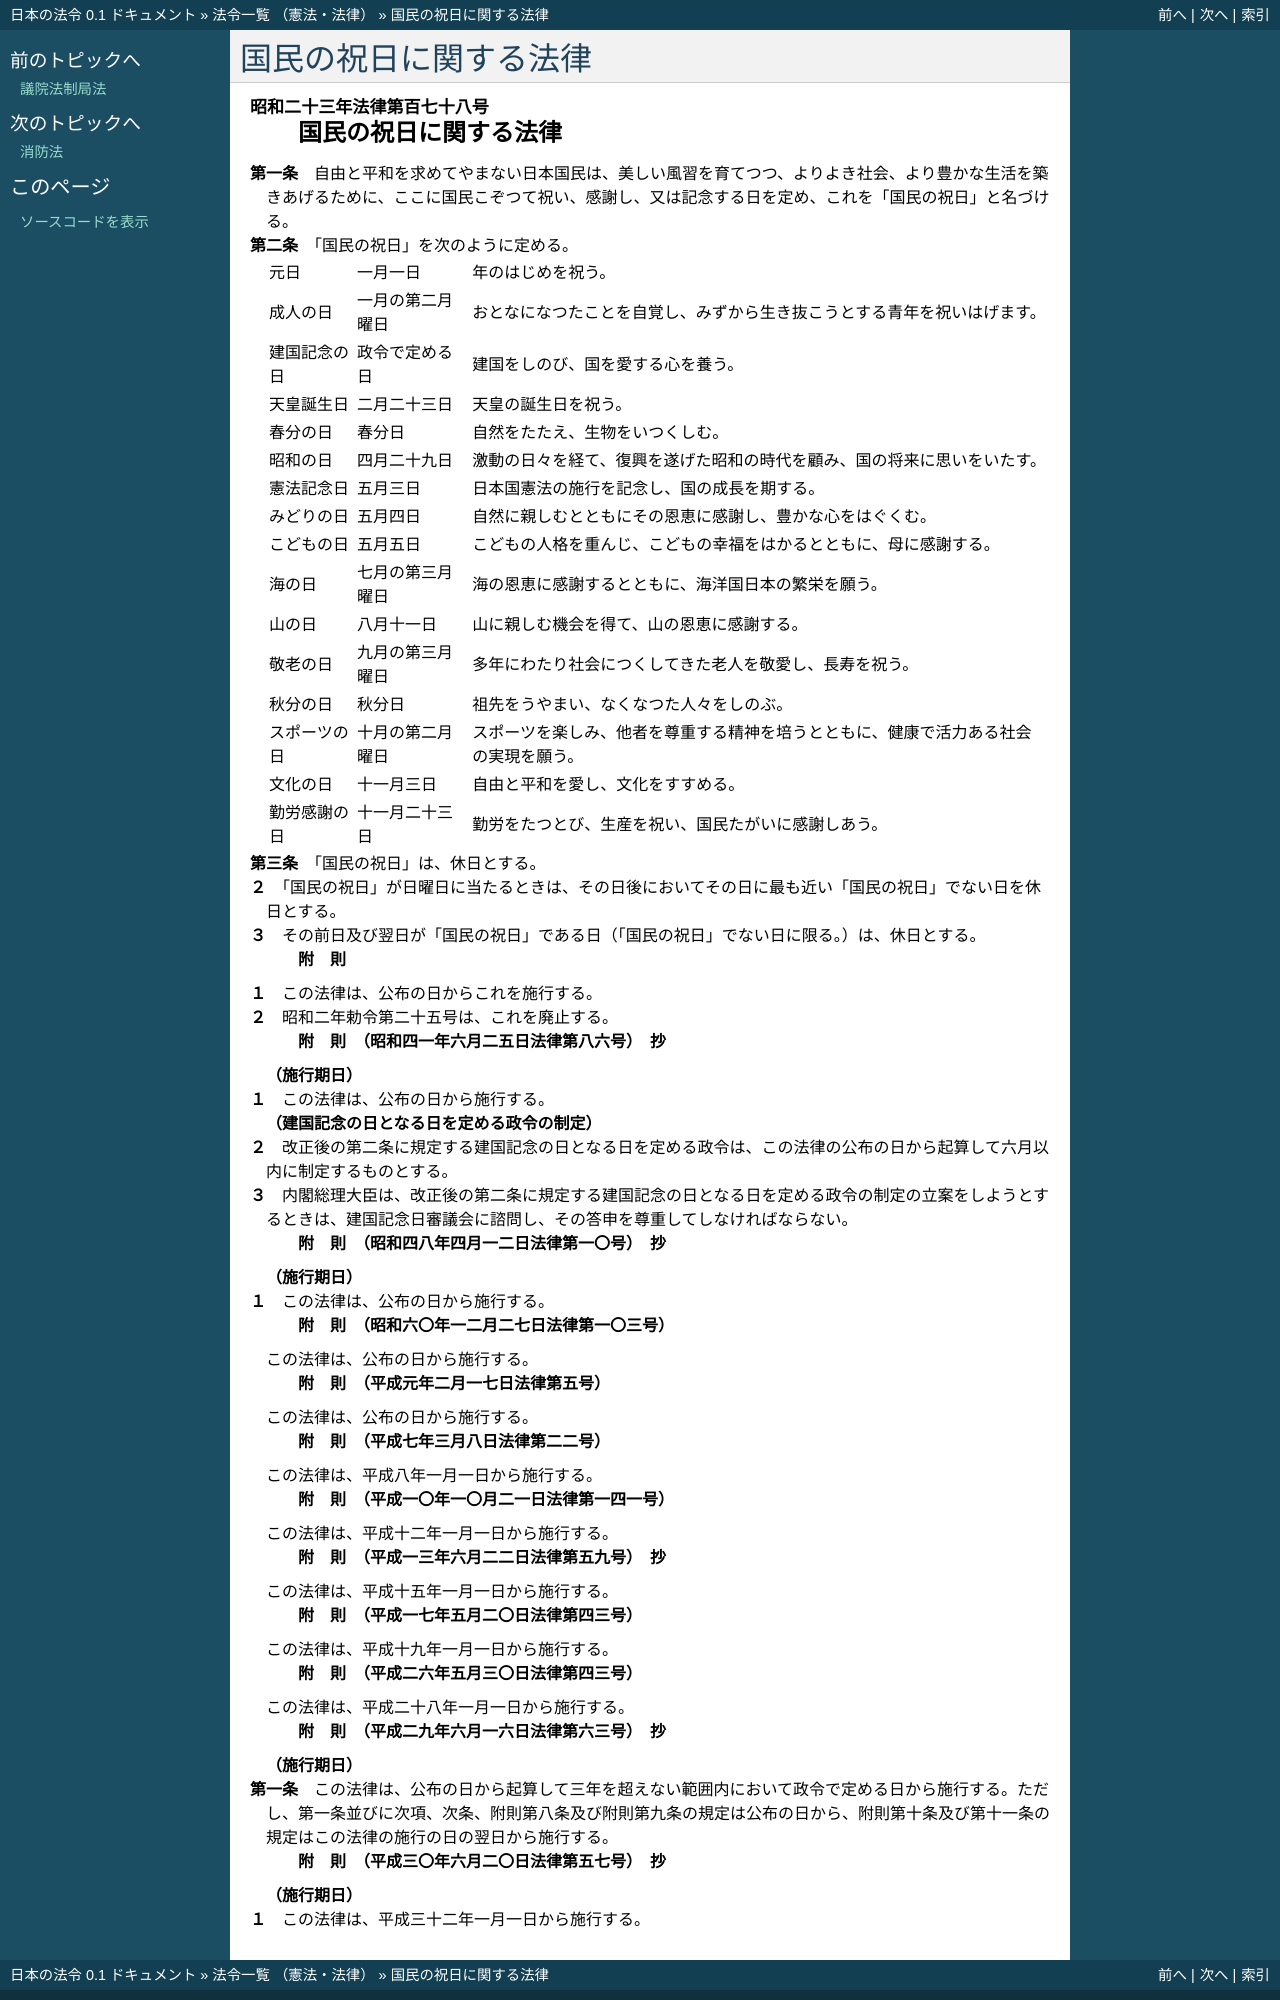

repository: ledmonster/japanese-law · page: doc/323/323AC1000000178_20200101_430AC1000000057.html · generator: sphinx

.. _323AC1000000178_20200101_430AC1000000057:

:orphan:

======================
国民の祝日に関する法律
======================

.. raw:: html
    
    
    <main id="contentsLaw" class="active">
    <div id="innerDocument" class="active">
    
    
    
    
    <div style="margin-bottom: 12px;">
    <div id="lawTitleNo" style="font-size: 1.067rem; font-weight: bold;" class="_shokanBoxParent">昭和二十三年法律第百七十八号<div class="_shokanBox"></div>
    <div class="_inyoBox" id="_inyo_"></div>
    </div>
    <div id="lawTitle" style="margin-left: 3rem; font-size: 1.5rem; font-weight: bold; line-height: 1.25em;" class="_shokanBoxParent">
    <span data-xpath="">国民の祝日に関する法律</span><div class="_shokanBox" id="_shokan_"><div class="_shokanBtnIcons"></div></div>
    <div class="_inyoBox" id="_inyo_"></div>
    </div>
    </div><section id="MainProvision" class="active MainProvision"><section id="" class="active Article"><div style="margin-left: 1em; text-indent: -1em;" id="" class="_div_ArticleTitle _shokanBoxParent">
    <span style="font-weight: bold;">第一条</span>　<span data-xpath="">自由と平和を求めてやまない日本国民は、美しい風習を育てつつ、よりよき社会、より豊かな生活を築きあげるために、ここに国民こぞつて祝い、感謝し、又は記念する日を定め、これを「国民の祝日」と名づける。</span><div class="_shokanBox" id="_shokan_"><div class="_shokanBtnIcons"></div></div>
    <div class="_inyoBox" id="_inyo_"></div>
    </div></section><section id="" class="active Article"><div style="margin-left: 1em; text-indent: -1em;" id="" class="_div_ArticleTitle _shokanBoxParent">
    <span style="font-weight: bold;">第二条</span>　<span data-xpath="">「国民の祝日」を次のように定める。</span><div class="_shokanBox" id="_shokan_"><div class="_shokanBtnIcons"></div></div>
    <div class="_inyoBox" id="_inyo_"></div>
    </div>
    <div class="_shokanBoxParent">
    <table class="Table" style="margin-left: 1em;">
    <tr class="TableRow">
    <td style="border-top: black none 1px; border-bottom: black none 1px; border-left: black none 1px; border-right: black none 1px;" class="col-pad"><div><span data-xpath="">元日</span></div></td>
    <td style="border-top: black none 1px; border-bottom: black none 1px; border-left: black none 1px; border-right: black none 1px;" class="col-pad"><div><span data-xpath="">一月一日</span></div></td>
    <td style="border-top: black none 1px; border-bottom: black none 1px; border-left: black none 1px; border-right: black none 1px;" class="col-pad"><div><span data-xpath="">年のはじめを祝う。</span></div></td>
    </tr>
    <tr class="TableRow">
    <td style="border-top: black none 1px; border-bottom: black none 1px; border-left: black none 1px; border-right: black none 1px;" class="col-pad"><div><span data-xpath="">成人の日</span></div></td>
    <td style="border-top: black none 1px; border-bottom: black none 1px; border-left: black none 1px; border-right: black none 1px;" class="col-pad"><div><span data-xpath="">一月の第二月曜日</span></div></td>
    <td style="border-top: black none 1px; border-bottom: black none 1px; border-left: black none 1px; border-right: black none 1px;" class="col-pad"><div><span data-xpath="">おとなになつたことを自覚し、みずから生き抜こうとする青年を祝いはげます。</span></div></td>
    </tr>
    <tr class="TableRow">
    <td style="border-top: black none 1px; border-bottom: black none 1px; border-left: black none 1px; border-right: black none 1px;" class="col-pad"><div><span data-xpath="">建国記念の日</span></div></td>
    <td style="border-top: black none 1px; border-bottom: black none 1px; border-left: black none 1px; border-right: black none 1px;" class="col-pad"><div><span data-xpath="">政令で定める日</span></div></td>
    <td style="border-top: black none 1px; border-bottom: black none 1px; border-left: black none 1px; border-right: black none 1px;" class="col-pad"><div><span data-xpath="">建国をしのび、国を愛する心を養う。</span></div></td>
    </tr>
    <tr class="TableRow">
    <td style="border-top: black none 1px; border-bottom: black none 1px; border-left: black none 1px; border-right: black none 1px;" class="col-pad"><div><span data-xpath="">天皇誕生日</span></div></td>
    <td style="border-top: black none 1px; border-bottom: black none 1px; border-left: black none 1px; border-right: black none 1px;" class="col-pad"><div><span data-xpath="">二月二十三日</span></div></td>
    <td style="border-top: black none 1px; border-bottom: black none 1px; border-left: black none 1px; border-right: black none 1px;" class="col-pad"><div><span data-xpath="">天皇の誕生日を祝う。</span></div></td>
    </tr>
    <tr class="TableRow">
    <td style="border-top: black none 1px; border-bottom: black none 1px; border-left: black none 1px; border-right: black none 1px;" class="col-pad"><div><span data-xpath="">春分の日</span></div></td>
    <td style="border-top: black none 1px; border-bottom: black none 1px; border-left: black none 1px; border-right: black none 1px;" class="col-pad"><div><span data-xpath="">春分日</span></div></td>
    <td style="border-top: black none 1px; border-bottom: black none 1px; border-left: black none 1px; border-right: black none 1px;" class="col-pad"><div><span data-xpath="">自然をたたえ、生物をいつくしむ。</span></div></td>
    </tr>
    <tr class="TableRow">
    <td style="border-top: black none 1px; border-bottom: black none 1px; border-left: black none 1px; border-right: black none 1px;" class="col-pad"><div><span data-xpath="">昭和の日</span></div></td>
    <td style="border-top: black none 1px; border-bottom: black none 1px; border-left: black none 1px; border-right: black none 1px;" class="col-pad"><div><span data-xpath="">四月二十九日</span></div></td>
    <td style="border-top: black none 1px; border-bottom: black none 1px; border-left: black none 1px; border-right: black none 1px;" class="col-pad"><div><span data-xpath="">激動の日々を経て、復興を遂げた昭和の時代を顧み、国の将来に思いをいたす。</span></div></td>
    </tr>
    <tr class="TableRow">
    <td style="border-top: black none 1px; border-bottom: black none 1px; border-left: black none 1px; border-right: black none 1px;" class="col-pad"><div><span data-xpath="">憲法記念日</span></div></td>
    <td style="border-top: black none 1px; border-bottom: black none 1px; border-left: black none 1px; border-right: black none 1px;" class="col-pad"><div><span data-xpath="">五月三日</span></div></td>
    <td style="border-top: black none 1px; border-bottom: black none 1px; border-left: black none 1px; border-right: black none 1px;" class="col-pad"><div><span data-xpath="">日本国憲法の施行を記念し、国の成長を期する。</span></div></td>
    </tr>
    <tr class="TableRow">
    <td style="border-top: black none 1px; border-bottom: black none 1px; border-left: black none 1px; border-right: black none 1px;" class="col-pad"><div><span data-xpath="">みどりの日</span></div></td>
    <td style="border-top: black none 1px; border-bottom: black none 1px; border-left: black none 1px; border-right: black none 1px;" class="col-pad"><div><span data-xpath="">五月四日</span></div></td>
    <td style="border-top: black none 1px; border-bottom: black none 1px; border-left: black none 1px; border-right: black none 1px;" class="col-pad"><div><span data-xpath="">自然に親しむとともにその恩恵に感謝し、豊かな心をはぐくむ。</span></div></td>
    </tr>
    <tr class="TableRow">
    <td style="border-top: black none 1px; border-bottom: black none 1px; border-left: black none 1px; border-right: black none 1px;" class="col-pad"><div><span data-xpath="">こどもの日</span></div></td>
    <td style="border-top: black none 1px; border-bottom: black none 1px; border-left: black none 1px; border-right: black none 1px;" class="col-pad"><div><span data-xpath="">五月五日</span></div></td>
    <td style="border-top: black none 1px; border-bottom: black none 1px; border-left: black none 1px; border-right: black none 1px;" class="col-pad"><div><span data-xpath="">こどもの人格を重んじ、こどもの幸福をはかるとともに、母に感謝する。</span></div></td>
    </tr>
    <tr class="TableRow">
    <td style="border-top: black none 1px; border-bottom: black none 1px; border-left: black none 1px; border-right: black none 1px;" class="col-pad"><div><span data-xpath="">海の日</span></div></td>
    <td style="border-top: black none 1px; border-bottom: black none 1px; border-left: black none 1px; border-right: black none 1px;" class="col-pad"><div><span data-xpath="">七月の第三月曜日</span></div></td>
    <td style="border-top: black none 1px; border-bottom: black none 1px; border-left: black none 1px; border-right: black none 1px;" class="col-pad"><div><span data-xpath="">海の恩恵に感謝するとともに、海洋国日本の繁栄を願う。</span></div></td>
    </tr>
    <tr class="TableRow">
    <td style="border-top: black none 1px; border-bottom: black none 1px; border-left: black none 1px; border-right: black none 1px;" class="col-pad"><div><span data-xpath="">山の日</span></div></td>
    <td style="border-top: black none 1px; border-bottom: black none 1px; border-left: black none 1px; border-right: black none 1px;" class="col-pad"><div><span data-xpath="">八月十一日</span></div></td>
    <td style="border-top: black none 1px; border-bottom: black none 1px; border-left: black none 1px; border-right: black none 1px;" class="col-pad"><div><span data-xpath="">山に親しむ機会を得て、山の恩恵に感謝する。</span></div></td>
    </tr>
    <tr class="TableRow">
    <td style="border-top: black none 1px; border-bottom: black none 1px; border-left: black none 1px; border-right: black none 1px;" class="col-pad"><div><span data-xpath="">敬老の日</span></div></td>
    <td style="border-top: black none 1px; border-bottom: black none 1px; border-left: black none 1px; border-right: black none 1px;" class="col-pad"><div><span data-xpath="">九月の第三月曜日</span></div></td>
    <td style="border-top: black none 1px; border-bottom: black none 1px; border-left: black none 1px; border-right: black none 1px;" class="col-pad"><div><span data-xpath="">多年にわたり社会につくしてきた老人を敬愛し、長寿を祝う。</span></div></td>
    </tr>
    <tr class="TableRow">
    <td style="border-top: black none 1px; border-bottom: black none 1px; border-left: black none 1px; border-right: black none 1px;" class="col-pad"><div><span data-xpath="">秋分の日</span></div></td>
    <td style="border-top: black none 1px; border-bottom: black none 1px; border-left: black none 1px; border-right: black none 1px;" class="col-pad"><div><span data-xpath="">秋分日</span></div></td>
    <td style="border-top: black none 1px; border-bottom: black none 1px; border-left: black none 1px; border-right: black none 1px;" class="col-pad"><div><span data-xpath="">祖先をうやまい、なくなつた人々をしのぶ。</span></div></td>
    </tr>
    <tr class="TableRow">
    <td style="border-top: black none 1px; border-bottom: black none 1px; border-left: black none 1px; border-right: black none 1px;" class="col-pad"><div><span data-xpath="">スポーツの日</span></div></td>
    <td style="border-top: black none 1px; border-bottom: black none 1px; border-left: black none 1px; border-right: black none 1px;" class="col-pad"><div><span data-xpath="">十月の第二月曜日</span></div></td>
    <td style="border-top: black none 1px; border-bottom: black none 1px; border-left: black none 1px; border-right: black none 1px;" class="col-pad"><div><span data-xpath="">スポーツを楽しみ、他者を尊重する精神を培うとともに、健康で活力ある社会の実現を願う。</span></div></td>
    </tr>
    <tr class="TableRow">
    <td style="border-top: black none 1px; border-bottom: black none 1px; border-left: black none 1px; border-right: black none 1px;" class="col-pad"><div><span data-xpath="">文化の日</span></div></td>
    <td style="border-top: black none 1px; border-bottom: black none 1px; border-left: black none 1px; border-right: black none 1px;" class="col-pad"><div><span data-xpath="">十一月三日</span></div></td>
    <td style="border-top: black none 1px; border-bottom: black none 1px; border-left: black none 1px; border-right: black none 1px;" class="col-pad"><div><span data-xpath="">自由と平和を愛し、文化をすすめる。</span></div></td>
    </tr>
    <tr class="TableRow">
    <td style="border-top: black none 1px; border-bottom: black none 1px; border-left: black none 1px; border-right: black none 1px;" class="col-pad"><div><span data-xpath="">勤労感謝の日</span></div></td>
    <td style="border-top: black none 1px; border-bottom: black none 1px; border-left: black none 1px; border-right: black none 1px;" class="col-pad"><div><span data-xpath="">十一月二十三日</span></div></td>
    <td style="border-top: black none 1px; border-bottom: black none 1px; border-left: black none 1px; border-right: black none 1px;" class="col-pad"><div><span data-xpath="">勤労をたつとび、生産を祝い、国民たがいに感謝しあう。</span></div></td>
    </tr>
    </table>
    <div class="_shokanBox"></div>
    <div class="_inyoBox"></div>
    </div></section><section id="" class="active Article"><div style="margin-left: 1em; text-indent: -1em;" id="" class="_div_ArticleTitle _shokanBoxParent">
    <span style="font-weight: bold;">第三条</span>　<span data-xpath="">「国民の祝日」は、休日とする。</span><div class="_shokanBox" id="_shokan_"><div class="_shokanBtnIcons"></div></div>
    <div class="_inyoBox" id="_inyo_"></div>
    </div>
    <div style="margin-left: 1em; text-indent: -1em;" class="_div_ParagraphSentence _shokanBoxParent">
    <span style="font-weight: bold;">２</span>　<span data-xpath="">「国民の祝日」が日曜日に当たるときは、その日後においてその日に最も近い「国民の祝日」でない日を休日とする。</span><div class="_shokanBox" id="_shokan_"><div class="_shokanBtnIcons"></div></div>
    <div class="_inyoBox" id="_inyo_"></div>
    </div>
    <div style="margin-left: 1em; text-indent: -1em;" class="_div_ParagraphSentence _shokanBoxParent">
    <span style="font-weight: bold;">３</span>　<span data-xpath="">その前日及び翌日が「国民の祝日」である日（「国民の祝日」でない日に限る。）は、休日とする。</span><div class="_shokanBox" id="_shokan_"><div class="_shokanBtnIcons"></div></div>
    <div class="_inyoBox" id="_inyo_"></div>
    </div></section></section><section id="" class="active SupplProvision"><div class="_div_SupplProvisionLabel SupplProvisionLabel _shokanBoxParent" style="margin-bottom: 10px; margin-left: 3em; font-weight: bold;">
    <span data-xpath="">附　則</span><div class="_shokanBox" id="_shokan_"><div class="_shokanBtnIcons"></div></div>
    <div class="_inyoBox" id="_inyo_"></div>
    </div>
    <section class="active Paragraph"><div style="margin-left: 1em; text-indent: -1em;" class="_div_ParagraphSentence _shokanBoxParent">
    <span style="font-weight: bold;">１</span>　<span data-xpath="">この法律は、公布の日からこれを施行する。</span><div class="_shokanBox" id="_shokan_"><div class="_shokanBtnIcons"></div></div>
    <div class="_inyoBox" id="_inyo_"></div>
    </div></section><section class="active Paragraph"><div style="margin-left: 1em; text-indent: -1em;" class="_div_ParagraphSentence _shokanBoxParent">
    <span style="font-weight: bold;">２</span>　<span data-xpath="">昭和二年勅令第二十五号は、これを廃止する。</span><div class="_shokanBox" id="_shokan_"><div class="_shokanBtnIcons"></div></div>
    <div class="_inyoBox" id="_inyo_"></div>
    </div></section></section><section id="" class="active SupplProvision"><div class="_div_SupplProvisionLabel SupplProvisionLabel _shokanBoxParent" style="margin-bottom: 10px; margin-left: 3em; font-weight: bold;">
    <span data-xpath="">附　則</span>　（昭和四一年六月二五日法律第八六号）　抄<div class="_shokanBox" id="_shokan_"><div class="_shokanBtnIcons"></div></div>
    <div class="_inyoBox" id="_inyo_"></div>
    </div>
    <section class="active Paragraph"><div id="" style="margin-left: 1em; font-weight: bold;" class="_div_ParagraphCaption _shokanBoxParent">
    <span data-xpath="">（施行期日）</span><div class="_shokanBox"></div>
    <div class="_inyoBox"></div>
    </div>
    <div style="margin-left: 1em; text-indent: -1em;" class="_div_ParagraphSentence _shokanBoxParent">
    <span style="font-weight: bold;">１</span>　<span data-xpath="">この法律は、公布の日から施行する。</span><div class="_shokanBox" id="_shokan_"><div class="_shokanBtnIcons"></div></div>
    <div class="_inyoBox" id="_inyo_"></div>
    </div></section><section class="active Paragraph"><div id="" style="margin-left: 1em; font-weight: bold;" class="_div_ParagraphCaption _shokanBoxParent">
    <span data-xpath="">（建国記念の日となる日を定める政令の制定）</span><div class="_shokanBox"></div>
    <div class="_inyoBox"></div>
    </div>
    <div style="margin-left: 1em; text-indent: -1em;" class="_div_ParagraphSentence _shokanBoxParent">
    <span style="font-weight: bold;">２</span>　<span data-xpath="">改正後の第二条に規定する建国記念の日となる日を定める政令は、この法律の公布の日から起算して六月以内に制定するものとする。</span><div class="_shokanBox" id="_shokan_"><div class="_shokanBtnIcons"></div></div>
    <div class="_inyoBox" id="_inyo_"></div>
    </div></section><section class="active Paragraph"><div style="margin-left: 1em; text-indent: -1em;" class="_div_ParagraphSentence _shokanBoxParent">
    <span style="font-weight: bold;">３</span>　<span data-xpath="">内閣総理大臣は、改正後の第二条に規定する建国記念の日となる日を定める政令の制定の立案をしようとするときは、建国記念日審議会に諮問し、その答申を尊重してしなければならない。</span><div class="_shokanBox" id="_shokan_"><div class="_shokanBtnIcons"></div></div>
    <div class="_inyoBox" id="_inyo_"></div>
    </div></section></section><section id="" class="active SupplProvision"><div class="_div_SupplProvisionLabel SupplProvisionLabel _shokanBoxParent" style="margin-bottom: 10px; margin-left: 3em; font-weight: bold;">
    <span data-xpath="">附　則</span>　（昭和四八年四月一二日法律第一〇号）　抄<div class="_shokanBox" id="_shokan_"><div class="_shokanBtnIcons"></div></div>
    <div class="_inyoBox" id="_inyo_"></div>
    </div>
    <section class="active Paragraph"><div id="" style="margin-left: 1em; font-weight: bold;" class="_div_ParagraphCaption _shokanBoxParent">
    <span data-xpath="">（施行期日）</span><div class="_shokanBox"></div>
    <div class="_inyoBox"></div>
    </div>
    <div style="margin-left: 1em; text-indent: -1em;" class="_div_ParagraphSentence _shokanBoxParent">
    <span style="font-weight: bold;">１</span>　<span data-xpath="">この法律は、公布の日から施行する。</span><div class="_shokanBox" id="_shokan_"><div class="_shokanBtnIcons"></div></div>
    <div class="_inyoBox" id="_inyo_"></div>
    </div></section></section><section id="" class="active SupplProvision"><div class="_div_SupplProvisionLabel SupplProvisionLabel _shokanBoxParent" style="margin-bottom: 10px; margin-left: 3em; font-weight: bold;">
    <span data-xpath="">附　則</span>　（昭和六〇年一二月二七日法律第一〇三号）<div class="_shokanBox" id="_shokan_"><div class="_shokanBtnIcons"></div></div>
    <div class="_inyoBox" id="_inyo_"></div>
    </div>
    <section class="active Paragraph"><div style="text-indent: 1em;" class="_div_ParagraphSentence _shokanBoxParent">
    <span data-xpath="">この法律は、公布の日から施行する。</span><div class="_shokanBox" id="_shokan_"><div class="_shokanBtnIcons"></div></div>
    <div class="_inyoBox" id="_inyo_"></div>
    </div></section></section><section id="" class="active SupplProvision"><div class="_div_SupplProvisionLabel SupplProvisionLabel _shokanBoxParent" style="margin-bottom: 10px; margin-left: 3em; font-weight: bold;">
    <span data-xpath="">附　則</span>　（平成元年二月一七日法律第五号）<div class="_shokanBox" id="_shokan_"><div class="_shokanBtnIcons"></div></div>
    <div class="_inyoBox" id="_inyo_"></div>
    </div>
    <section class="active Paragraph"><div style="text-indent: 1em;" class="_div_ParagraphSentence _shokanBoxParent">
    <span data-xpath="">この法律は、公布の日から施行する。</span><div class="_shokanBox" id="_shokan_"><div class="_shokanBtnIcons"></div></div>
    <div class="_inyoBox" id="_inyo_"></div>
    </div></section></section><section id="" class="active SupplProvision"><div class="_div_SupplProvisionLabel SupplProvisionLabel _shokanBoxParent" style="margin-bottom: 10px; margin-left: 3em; font-weight: bold;">
    <span data-xpath="">附　則</span>　（平成七年三月八日法律第二二号）<div class="_shokanBox" id="_shokan_"><div class="_shokanBtnIcons"></div></div>
    <div class="_inyoBox" id="_inyo_"></div>
    </div>
    <section class="active Paragraph"><div style="text-indent: 1em;" class="_div_ParagraphSentence _shokanBoxParent">
    <span data-xpath="">この法律は、平成八年一月一日から施行する。</span><div class="_shokanBox" id="_shokan_"><div class="_shokanBtnIcons"></div></div>
    <div class="_inyoBox" id="_inyo_"></div>
    </div></section></section><section id="" class="active SupplProvision"><div class="_div_SupplProvisionLabel SupplProvisionLabel _shokanBoxParent" style="margin-bottom: 10px; margin-left: 3em; font-weight: bold;">
    <span data-xpath="">附　則</span>　（平成一〇年一〇月二一日法律第一四一号）<div class="_shokanBox" id="_shokan_"><div class="_shokanBtnIcons"></div></div>
    <div class="_inyoBox" id="_inyo_"></div>
    </div>
    <section class="active Paragraph"><div style="text-indent: 1em;" class="_div_ParagraphSentence _shokanBoxParent">
    <span data-xpath="">この法律は、平成十二年一月一日から施行する。</span><div class="_shokanBox" id="_shokan_"><div class="_shokanBtnIcons"></div></div>
    <div class="_inyoBox" id="_inyo_"></div>
    </div></section></section><section id="" class="active SupplProvision"><div class="_div_SupplProvisionLabel SupplProvisionLabel _shokanBoxParent" style="margin-bottom: 10px; margin-left: 3em; font-weight: bold;">
    <span data-xpath="">附　則</span>　（平成一三年六月二二日法律第五九号）　抄<div class="_shokanBox" id="_shokan_"><div class="_shokanBtnIcons"></div></div>
    <div class="_inyoBox" id="_inyo_"></div>
    </div>
    <section class="active Paragraph"><div style="text-indent: 1em;" class="_div_ParagraphSentence _shokanBoxParent">
    <span data-xpath="">この法律は、平成十五年一月一日から施行する。</span><div class="_shokanBox" id="_shokan_"><div class="_shokanBtnIcons"></div></div>
    <div class="_inyoBox" id="_inyo_"></div>
    </div></section></section><section id="" class="active SupplProvision"><div class="_div_SupplProvisionLabel SupplProvisionLabel _shokanBoxParent" style="margin-bottom: 10px; margin-left: 3em; font-weight: bold;">
    <span data-xpath="">附　則</span>　（平成一七年五月二〇日法律第四三号）<div class="_shokanBox" id="_shokan_"><div class="_shokanBtnIcons"></div></div>
    <div class="_inyoBox" id="_inyo_"></div>
    </div>
    <section class="active Paragraph"><div style="text-indent: 1em;" class="_div_ParagraphSentence _shokanBoxParent">
    <span data-xpath="">この法律は、平成十九年一月一日から施行する。</span><div class="_shokanBox" id="_shokan_"><div class="_shokanBtnIcons"></div></div>
    <div class="_inyoBox" id="_inyo_"></div>
    </div></section></section><section id="" class="active SupplProvision"><div class="_div_SupplProvisionLabel SupplProvisionLabel _shokanBoxParent" style="margin-bottom: 10px; margin-left: 3em; font-weight: bold;">
    <span data-xpath="">附　則</span>　（平成二六年五月三〇日法律第四三号）<div class="_shokanBox" id="_shokan_"><div class="_shokanBtnIcons"></div></div>
    <div class="_inyoBox" id="_inyo_"></div>
    </div>
    <section class="active Paragraph"><div style="text-indent: 1em;" class="_div_ParagraphSentence _shokanBoxParent">
    <span data-xpath="">この法律は、平成二十八年一月一日から施行する。</span><div class="_shokanBox" id="_shokan_"><div class="_shokanBtnIcons"></div></div>
    <div class="_inyoBox" id="_inyo_"></div>
    </div></section></section><section id="" class="active SupplProvision"><div class="_div_SupplProvisionLabel SupplProvisionLabel _shokanBoxParent" style="margin-bottom: 10px; margin-left: 3em; font-weight: bold;">
    <span data-xpath="">附　則</span>　（平成二九年六月一六日法律第六三号）　抄<div class="_shokanBox" id="_shokan_"><div class="_shokanBtnIcons"></div></div>
    <div class="_inyoBox" id="_inyo_"></div>
    </div>
    <section id="" class="active Article"><div style="margin-left: 1em; font-weight: bold;" class="_div_ArticleCaption _shokanBoxParent">
    <span data-xpath="">（施行期日）</span><div class="_shokanBox" id="_shokan_"><div class="_shokanBtnIcons"></div></div>
    <div class="_inyoBox" id="_inyo_"></div>
    </div>
    <div style="margin-left: 1em; text-indent: -1em;" id="" class="_div_ArticleTitle _shokanBoxParent">
    <span style="font-weight: bold;">第一条</span>　<span data-xpath="">この法律は、公布の日から起算して三年を超えない範囲内において政令で定める日から施行する。</span><span data-xpath="">ただし、第一条並びに次項、次条、附則第八条及び附則第九条の規定は公布の日から、附則第十条及び第十一条の規定はこの法律の施行の日の翌日から施行する。</span><div class="_shokanBox" id="_shokan_"><div class="_shokanBtnIcons"></div></div>
    <div class="_inyoBox" id="_inyo_"></div>
    </div></section></section><section id="" class="active SupplProvision"><div class="_div_SupplProvisionLabel SupplProvisionLabel _shokanBoxParent" style="margin-bottom: 10px; margin-left: 3em; font-weight: bold;">
    <span data-xpath="">附　則</span>　（平成三〇年六月二〇日法律第五七号）　抄<div class="_shokanBox" id="_shokan_"><div class="_shokanBtnIcons"></div></div>
    <div class="_inyoBox" id="_inyo_"></div>
    </div>
    <section class="active Paragraph"><div id="" style="margin-left: 1em; font-weight: bold;" class="_div_ParagraphCaption _shokanBoxParent">
    <span data-xpath="">（施行期日）</span><div class="_shokanBox"></div>
    <div class="_inyoBox"></div>
    </div>
    <div style="margin-left: 1em; text-indent: -1em;" class="_div_ParagraphSentence _shokanBoxParent">
    <
